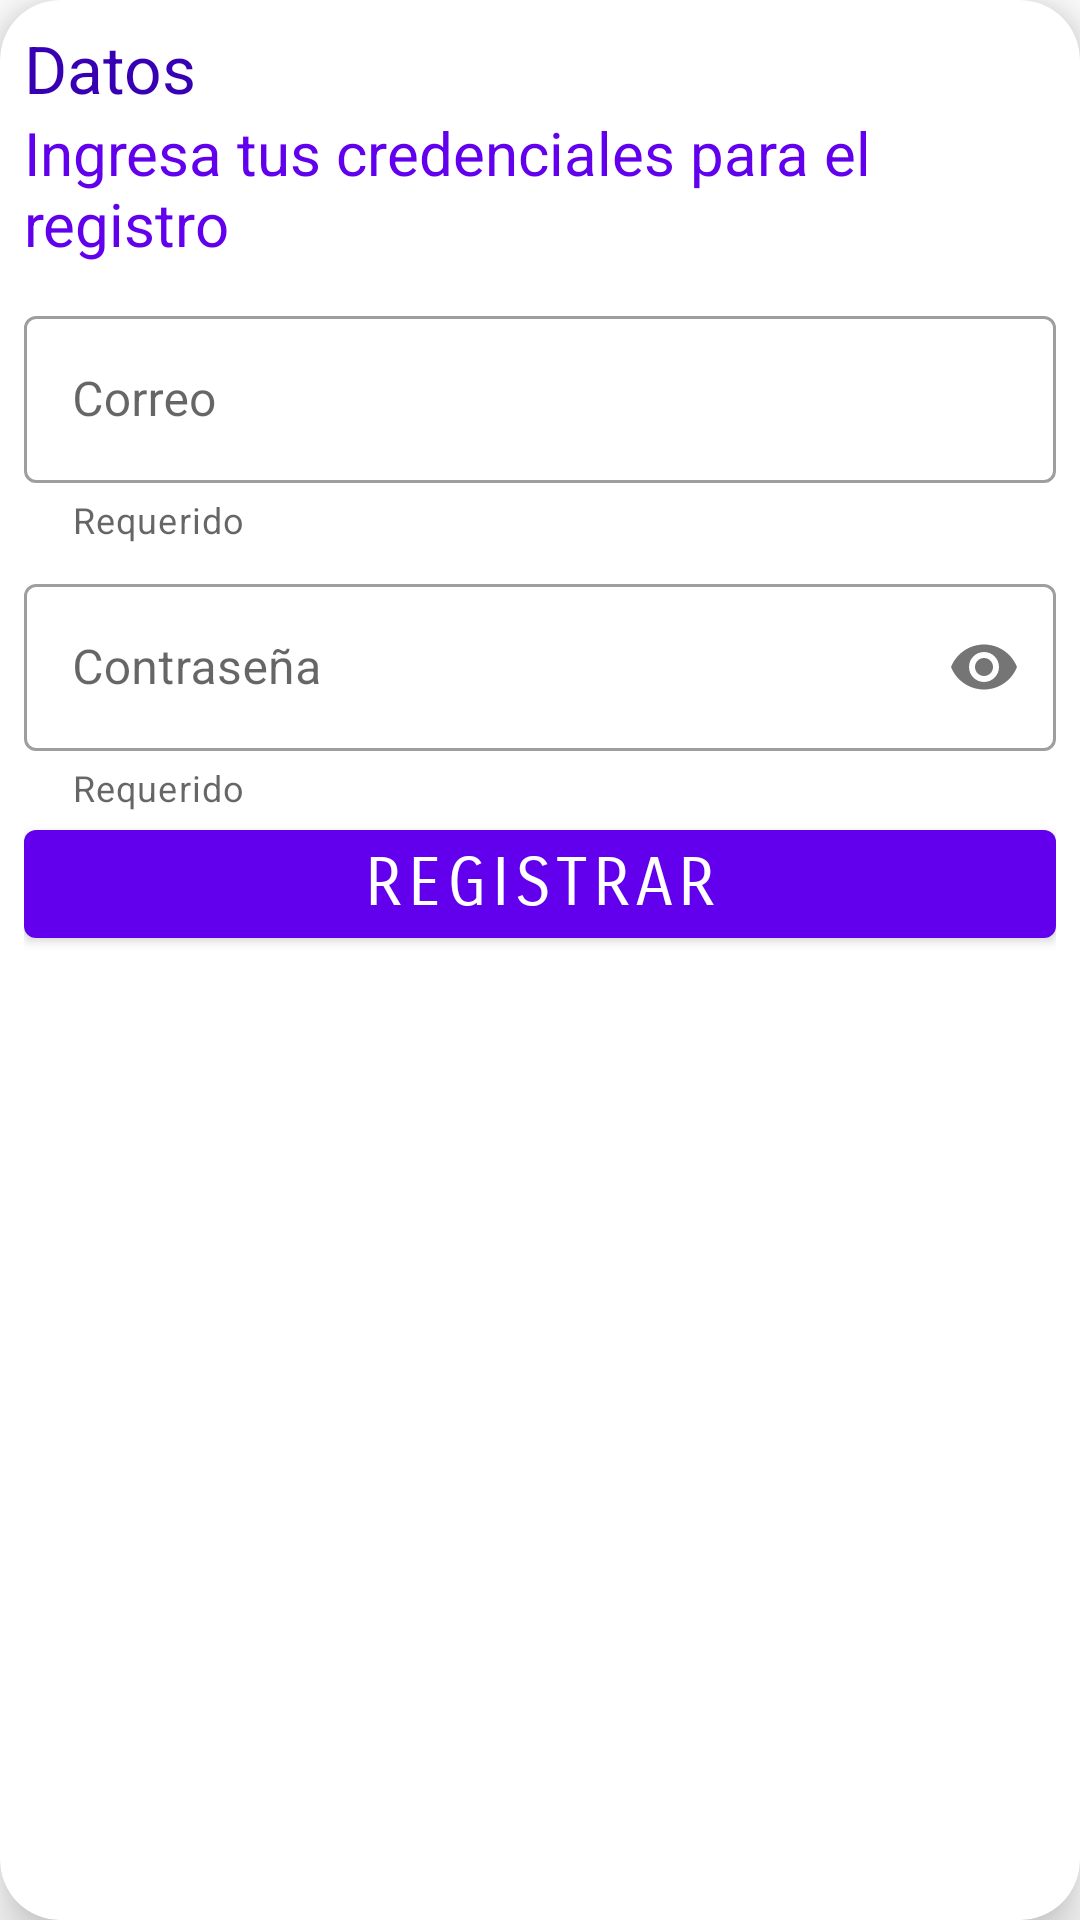

Write the Android layout XML for this screen, with the resource values it uses.
<!-- AndroidManifest.xml: application theme Theme.Biblioteca -->
<!-- res/layout/form_registro.xml -->
<?xml version="1.0" encoding="utf-8"?>
<com.google.android.material.card.MaterialCardView xmlns:android="http://schemas.android.com/apk/res/android"
    xmlns:app="http://schemas.android.com/apk/res-auto"
    xmlns:tools="http://schemas.android.com/tools"
    android:id="@+id/contenedor"
    android:layout_width="match_parent"
    android:layout_height="wrap_content"
    android:layout_centerInParent="true"
    app:cardCornerRadius="20dp"
    app:cardElevation="10dp">

    <LinearLayout
        android:layout_width="match_parent"
        android:layout_height="wrap_content"
        android:orientation="vertical"
        android:padding="8dp">

        <TextView
            android:id="@+id/titulo"
            android:layout_width="match_parent"
            android:layout_height="wrap_content"
            android:fontFamily="sans-serif"
            android:text="Datos"
            android:textColor="@color/design_default_color_primary_dark"
            android:textSize="22sp" />

        <TextView
            android:id="@+id/subtitulo"
            android:layout_width="match_parent"
            android:layout_height="wrap_content"
            android:fontFamily="sans-serif"
            android:text="Ingresa tus credenciales para el registro"
            android:textColor="@color/design_default_color_primary"
            android:textSize="20sp" />

        <com.google.android.material.textfield.TextInputLayout
            android:id="@+id/tilCorreo"
            style="@style/Widget.MaterialComponents.TextInputLayout.OutlinedBox"
            android:layout_width="match_parent"
            android:layout_height="wrap_content"
            android:layout_marginTop="12dp"
            android:layout_marginBottom="8dp"
            app:helperText="Requerido"
            app:startIconDrawable="@drawable/ic_baseline_person_24">

            <com.google.android.material.textfield.TextInputEditText
                android:id="@+id/edCorreo"
                android:layout_width="match_parent"
                android:layout_height="wrap_content"
                android:hint="Correo"
                android:inputType="textEmailAddress" />

        </com.google.android.material.textfield.TextInputLayout>

        <com.google.android.material.textfield.TextInputLayout
            android:id="@+id/tilContrasena"
            style="@style/Widget.MaterialComponents.TextInputLayout.OutlinedBox"
            android:layout_width="match_parent"
            android:layout_height="wrap_content"
            android:layout_above="@id/recordar"
            app:helperText="Requerido"
            app:passwordToggleEnabled="true"
            app:startIconDrawable="@drawable/ic_baseline_lock_24">

            <com.google.android.material.textfield.TextInputEditText
                android:id="@+id/edContrasena"
                android:layout_width="match_parent"
                android:layout_height="wrap_content"
                android:hint="Contraseña"
                android:inputType="textPassword" />

        </com.google.android.material.textfield.TextInputLayout>

        <com.google.android.material.button.MaterialButton
            android:id="@+id/registrar"
            android:layout_width="match_parent"
            android:layout_height="wrap_content"
            android:layout_above="@id/registrar"
            android:layout_marginBottom="15dp"
            android:fontFamily="sans-serif-smallcaps"
            android:text="Registrar"
            android:textSize="22sp" />
    </LinearLayout>

</com.google.android.material.card.MaterialCardView>
<!-- resources referenced by this layout -->
<resources>
  <style name="Theme.Biblioteca" parent="Theme.MaterialComponents.Light.NoActionBar">
          
          <item name="colorPrimary">@color/purple_500</item>
          <item name="colorPrimaryVariant">@color/purple_700</item>
          <item name="colorOnPrimary">@color/white</item>
          
          <item name="colorSecondary">@color/teal_200</item>
          <item name="colorSecondaryVariant">@color/teal_700</item>
          <item name="colorOnSecondary">@color/black</item>
          
          <item name="android:statusBarColor" tools:targetApi="l">?attr/colorPrimaryVariant</item>
          
      </style>
  <!-- not gathered from this repository: default colours our renderer supplied (Android Studio template values) -->
  <color name="purple_500">#FF6200EE</color>
  <color name="purple_700">#FF3700B3</color>
  <color name="teal_200">#FF03DAC5</color>
  <color name="teal_700">#FF018786</color>
  <color name="black">#FF000000</color>
  <color name="white">#FFFFFFFF</color>
</resources>
